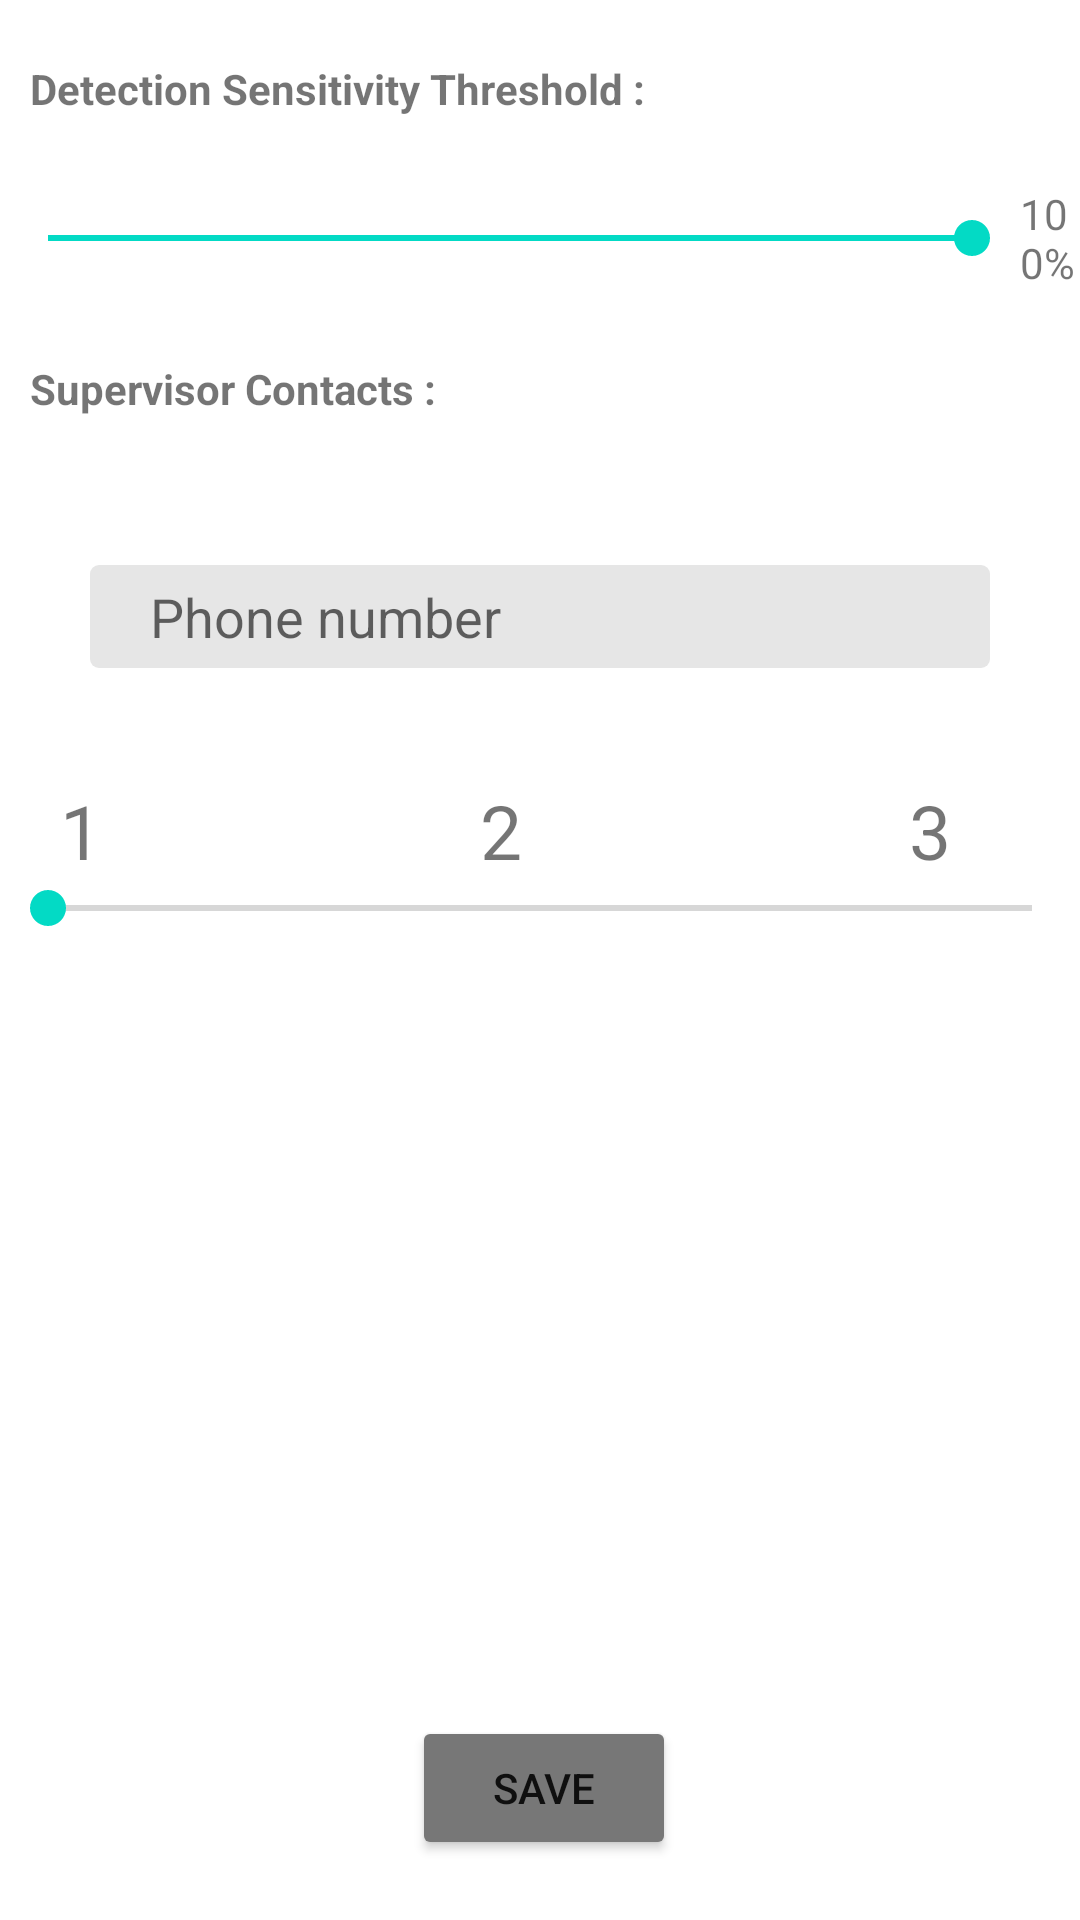

Layout XML and referenced resources for this Android screen:
<!-- AndroidManifest.xml: application theme Theme.Fall_Detection -->
<!-- res/layout/fragment_settings.xml -->
<?xml version="1.0" encoding="utf-8"?>
<LinearLayout xmlns:android="http://schemas.android.com/apk/res/android"
    xmlns:tools="http://schemas.android.com/tools"
    android:layout_width="match_parent"
    android:layout_height="match_parent"
    android:orientation="vertical"
    tools:context=".SettingsFragment">


    <LinearLayout
        android:layout_marginTop="20dp"
        android:layout_width="match_parent"
        android:layout_height="100dp"
        android:orientation="vertical"
        >
        <TextView
            android:layout_width="match_parent"
            android:layout_height="wrap_content"
            android:text="@string/settings_title1"
            android:layout_marginLeft="10dp"
            android:textStyle="bold" />

        <LinearLayout
            android:gravity="center_vertical|center_horizontal"
            android:layout_width="match_parent"
            android:layout_height="match_parent">

            <SeekBar

                android:layout_width="340dp"
                android:layout_height="match_parent"
                android:layout_gravity="center"
                android:max="100"
                android:progress="100"
                />

            <TextView
                android:id="@+id/threshold_percentage"
                android:layout_width="wrap_content"
                android:layout_height="wrap_content"
                android:text="100%"
                />
        </LinearLayout>
    </LinearLayout>

    <LinearLayout
        android:layout_width="match_parent"
        android:layout_height="140dp"
        android:orientation="vertical"

        >

        <TextView
            android:layout_width="match_parent"
            android:layout_height="wrap_content"
            android:text="@string/settings_title2"
            android:textStyle="bold"
            android:layout_marginLeft="10dp" />

        <LinearLayout
            android:gravity="center_horizontal|center_vertical"
            android:layout_width="match_parent"
            android:layout_height="match_parent"
            android:orientation="horizontal"
            android:layout_gravity="center_vertical">

            <EditText
                android:id="@+id/supervisor_no_ed"
                android:layout_width="300dp"
                android:layout_height="wrap_content"
                android:background="@drawable/rounded_edit_text"
                android:paddingLeft="20dp"
                android:paddingVertical="5dp"
                android:singleLine="false"
                android:layout_marginTop="6dp"
                android:hint="Phone number"
                android:inputType="number"
                android:textColor="#777777"
                android:text="">
            </EditText>
        </LinearLayout>
    </LinearLayout>


    <LinearLayout
        android:orientation="vertical"
        android:layout_width="fill_parent"
        android:layout_height="wrap_content"
        android:gravity="center_horizontal">
        <LinearLayout
            android:orientation="horizontal"
            android:layout_width="fill_parent"
            android:layout_height="wrap_content"
            android:gravity="center_horizontal"
            >
            <TextView android:text="1"
                android:layout_marginLeft="20dp"
                android:id="@+id/answerNegative5"
                android:textSize="25sp"
                android:layout_width="wrap_content"
                android:layout_height="wrap_content"
                android:layout_weight="1"/>
            <TextView android:text="2"
                android:id="@+id/answerNegative4"
                android:textSize="25sp"
                android:layout_width="wrap_content"
                android:layout_height="wrap_content"
                android:layout_weight="1"
                android:layout_marginLeft="40dp"/>
            <TextView android:text="3"
                android:id="@+id/answerNegative3"
                android:textSize="25sp"
                android:layout_width="wrap_content"
                android:layout_height="wrap_content"
                android:layout_weight="1"
                android:gravity="center"/>







        </LinearLayout>

        <SeekBar
            android:id="@+id/threshold_seekBar"
            android:layout_weight="0"
            android:layout_width="fill_parent"
            android:layout_height="wrap_content"
            android:max="2"
            />
    </LinearLayout>


    <LinearLayout
        android:layout_width="match_parent"
        android:layout_height="match_parent"
        android:gravity="bottom|center_horizontal"
        >








        <Button
            android:id="@+id/save_btn"
            android:layout_marginLeft="3dp"
            android:layout_width="wrap_content"
            android:layout_height="wrap_content"
            android:text="save"
            android:backgroundTint="#777777"
            android:layout_marginBottom="10dp"/>
    </LinearLayout>


</LinearLayout>
<!-- resources referenced by this layout -->
<resources>
  <!-- drawable rounded_edit_text (drawable) -->
  <?xml version="1.0" encoding="utf-8"?>
  <shape  xmlns:android="http://schemas.android.com/apk/res/android"
      android:shape="rectangle" android:padding="10dp">
      <solid android:color="#E6E6E6" />
      <corners
          android:radius="3dp"
      />
  </shape>
  <string name="settings_title1">Detection Sensitivity Threshold : </string>
  <string name="settings_title2">Supervisor Contacts : </string>
  <style name="Theme.Fall_Detection" parent="Theme.MaterialComponents.DayNight.DarkActionBar">
          
          <item name="colorPrimary">@color/teal_200</item>
          <item name="colorPrimaryVariant">@color/teal_700</item>
          <item name="colorOnPrimary">@color/white</item>
          
          <item name="colorSecondary">@color/teal_200</item>
          <item name="colorSecondaryVariant">@color/teal_700</item>
          <item name="colorOnSecondary">@color/black</item>
          
          <item name="android:statusBarColor" tools:targetApi="l">?attr/colorPrimaryVariant</item>
          
      </style>
  <!-- not gathered from this repository: default colours our renderer supplied (Android Studio template values) -->
  <color name="teal_200">#FF03DAC5</color>
  <color name="teal_700">#FF018786</color>
  <color name="black">#FF000000</color>
  <color name="white">#FFFFFFFF</color>
</resources>
